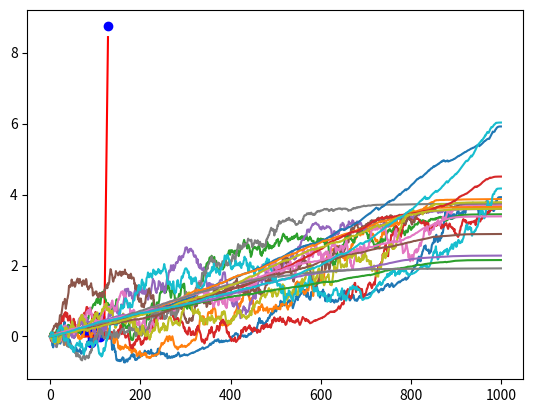

Source code (Python):
import matplotlib.pyplot as plt 
import numpy as np
from scipy.stats import norm

class GBM: 
    def __init__(self, n_steps, n_sims, mu, sigma, r, T = 1, S0 = 100, K = 120) -> None:
        self.n_steps = n_steps 
        self.n_sims = n_sims
        self.mu = mu
        self.sigma = sigma 
        self.implied_volatility = self.sigma + 0.1
        self.r = r 
        self.S0 = S0
        self.T = T
        self.K = K
        self.generated_path = self.generate_path()
    
    def generate_path(self): 
        dt = self.T/self.n_steps
        sim_test = np.random.normal(0, np.sqrt(dt), size = (self.n_sims, self.n_steps-1))

        asset_path = np.exp(
            (self.mu - self.sigma**2/2) * dt + self.sigma * sim_test
        )

        l = np.full(shape = (self.n_sims, 1), fill_value=self.S0)

        res = self.S0 * asset_path.cumprod(axis = 1)
        res = np.hstack((l, res))
        return res 
    

    def p_fct(self): 
        plt.plot(self.path)
        plt.show()
    

    def C_pricing(self, S, tau, sigma = None, single = True):
        if sigma is None: 
            sigma = self.sigma 
        if single: 
            d1 = self.d1_calc(S, tau, sigma)
            d2 = d1 - sigma * np.sqrt(tau)
            price = norm.cdf(d1) * S - self.K * np.exp(-self.r * tau) * norm.cdf(d2)
            return price
        else: 
            d1 = np.array([self.d1_calc(i, tau) for i in S])
            print(d1)
            d2 = d1 - sigma * np.sqrt(tau)
            print(d2)
            price = norm.cdf(d1) * S - self.K *np.exp(-self.r * tau) * norm.cdf(d2)
            print(price)
            return price

    def d1_calc(self, S, tau, sigma): 
        return 1/(sigma * (np.sqrt(tau))) * (np.log(S/self.K) + (self.r + sigma ** 2 /2) * tau)

    def C_delta(self, S: list, tau: list, sigma = None, single = True):
        if sigma is None: 
            sigma = self.sigma 
        if single: 
            res = norm.cdf(self.d1_calc(S = S, tau = tau, sigma = sigma))
            return res 
        else: 
            res = [norm.cdf(self.d1_calc(S = i, tau = tau, sigma=sigma)) for i in S]
            return np.array(res)
    
    def payoff_call(self, upper = 50, lower = 150): 
        S = np.linspace(lower, upper, 100)
        res = [max(0, i-self.K) for i in S]
        return S, np.array(res)

    def delta_hedge(self): 
        dt = 1/self.n_steps
        tau = self.T - np.linspace(0, self.T-dt, self.n_steps) 
        pf_value = np.zeros(shape = (self.n_sims, self.n_steps))
        pf_hedge_value = np.zeros(shape = (self.n_sims, self.n_steps))

        pf_value[:, 0] = np.full(fill_value = self.C_pricing(self.S0, tau = self.T), shape = n_sims)
        pf_hedge_value[:, 0] = self.C_pricing(self.S0, tau = self.T)
        a = self.C_delta(self.generated_path[:, 0], tau=T)
        b = pf_value[:, 0] - a * self.generated_path[:, 0] 
        for i in range(1, self.n_steps): 
            pf_value[:, i] = a * self.generated_path[:, i] + b * np.exp(dt * r)
            a = self.C_delta(self.generated_path[:, i], tau = tau[i])
            b = pf_value[:, i] - a * self.generated_path[:, i]
            pf_hedge_value[:, i] = pf_value[:, i] - self.C_pricing(self.generated_path[:, i], tau = tau[i])

        return pf_value, pf_hedge_value
    
    def ftodt(self, hedge_sigma): 
        dt = 1/self.n_steps
        t = 0
        pf_value = np.zeros(shape = (self.n_sims, self.n_steps))
        Pi = np.zeros(shape = (self.n_sims, self.n_steps))

        # Initial setup: 
        pf_value[:, 0] = np.full(fill_value = self.C_pricing(self.S0, tau = self.T, sigma = self.implied_volatility), shape = n_sims)
        a = self.C_delta(self.generated_path[:, 0], tau=self.T, sigma = hedge_sigma)
        b = pf_value[:, 0] - a * self.generated_path[:, 0] 

        for i in range(1, self.n_steps):
            t += dt
            pf_value[:, i] = a * self.generated_path[:, i] + b * np.exp(dt * r)
            a = self.C_delta(self.generated_path[:, i], tau=self.T - t, sigma = hedge_sigma)
            b = pf_value[:, i] - a * self.generated_path[:, i]
            Pi[:, i] = pf_value[:, i] - self.C_pricing(self.generated_path[:, i], tau = self.T-t, sigma = self.implied_volatility)
        return Pi


    def plot_hedge_payoff(self): 
        hedge_val = self.delta_hedge()[0][:, -1]
        S_N = self.generated_path[:, -1]
        true_vals = self.payoff_call(lower = min(S_N), upper = max(S_N))
        plt.plot(S_N, hedge_val, 'bo')
        plt.plot(true_vals[0], true_vals[1], 'r-')
        plt.show()

        
# Parameters, change at will; 

n_steps = 1000 # Nr of steps pr. simulated path. The higher the number, the better the hedge. 
# However in real life the transaction costs would be too high. 
n_sims = 10 # number of stock paths to simulate 
S0 = 100 # Initial spot price 
K = 120 # Strike 
mu = 0.05 # Drift of the proess 
sigma = 0.2 # True volatiliy in the model 
sigma_imp = 0.3 # Implied volatility
r = 0.03 # Interest rate 
T = 1 # Duration of call option. 
dt = 1/n_steps

obj1 = GBM(n_steps = n_steps,
            n_sims = n_sims, 
            mu = mu,
            sigma = sigma,
            r=r, 
            S0 = S0, 
            K = K) # Create an 
obj1.plot_hedge_payoff()

k = obj1.ftodt(sigma)
plt.plot(k.T)
plt.show()

k = obj1.ftodt(sigma_imp)
plt.plot(k.T)
plt.show()

